Photos from the image-classification dataset "version3" in the GitHub repository Siddharth-magesh/Glass-Sanitation-Classification-Dataset. Its 2 classes are: clean, dirty.

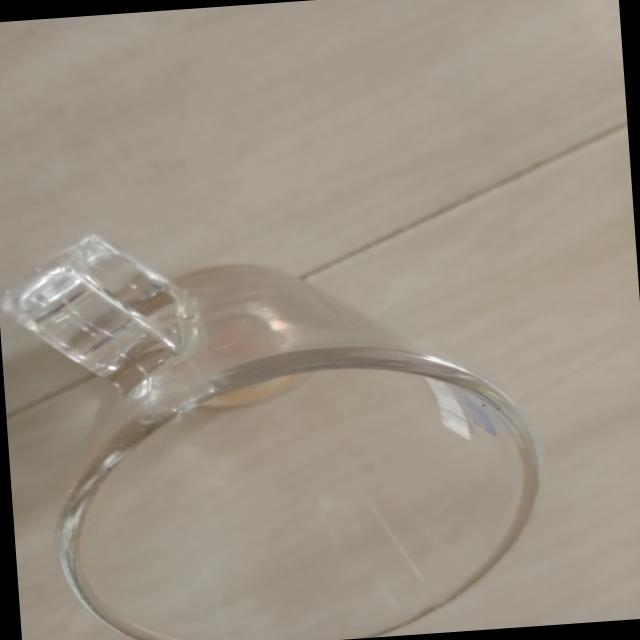
Label: dirty

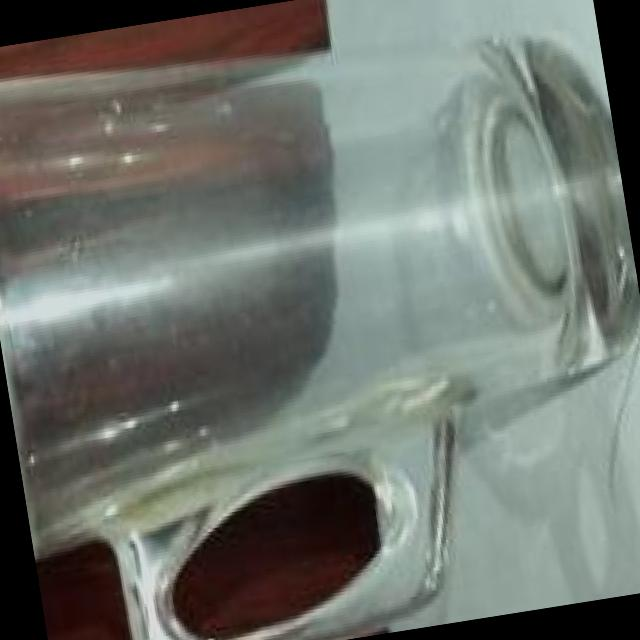
Label: clean

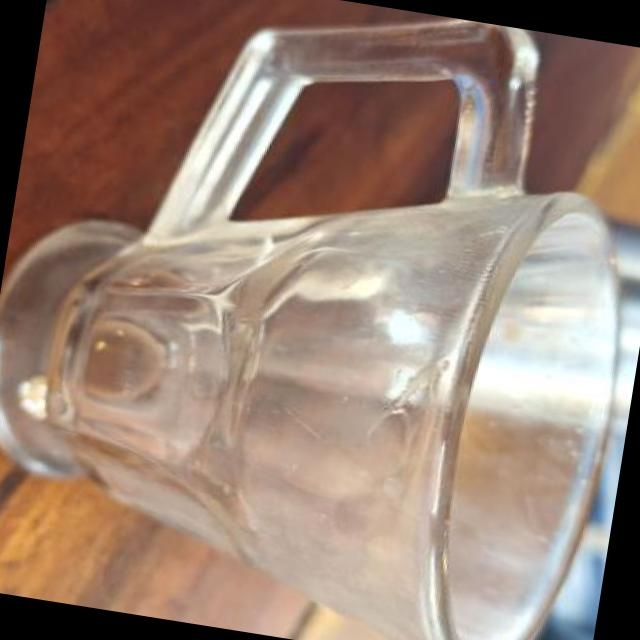
Label: clean

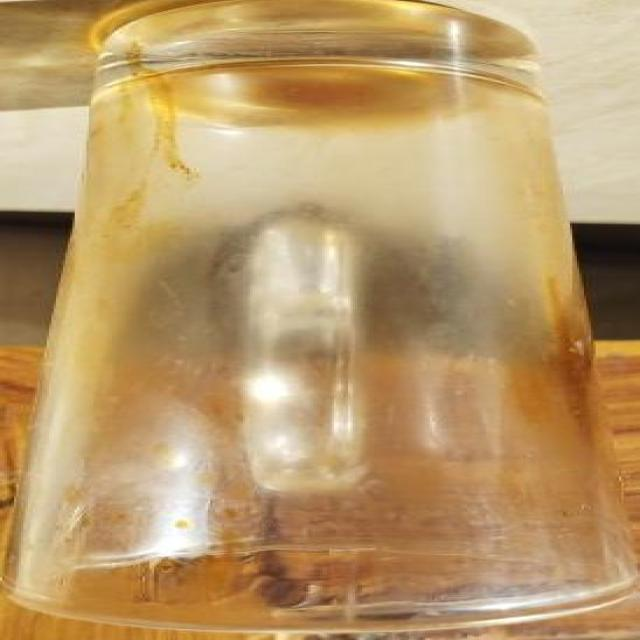
Label: dirty

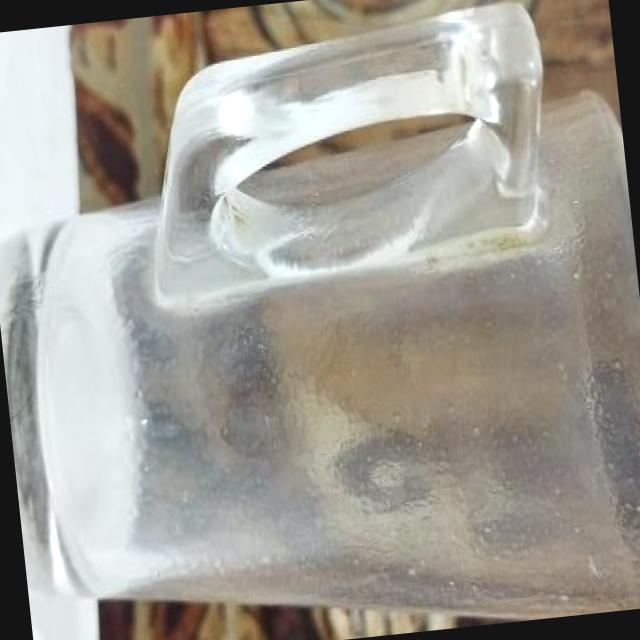
Label: dirty

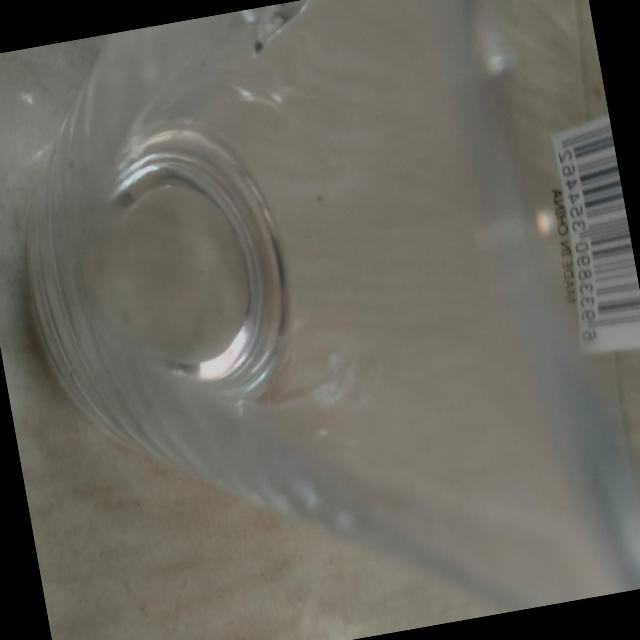
Label: clean
